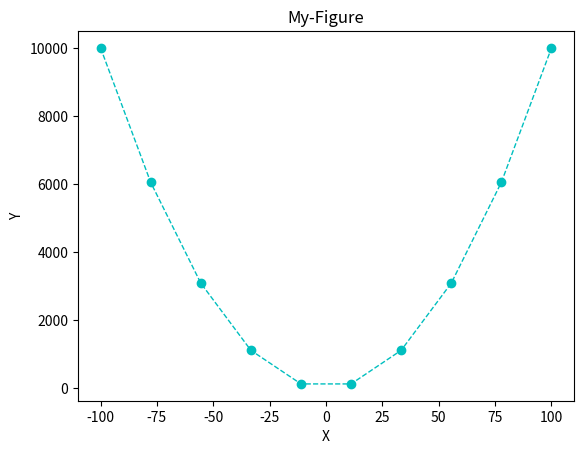

Reproduce this figure in Python.
import matplotlib.pyplot as plt
import numpy as np
x = np.linspace(-100,100,10)
y = x**2
plt.title("My-Figure")
plt.xlabel("X")
plt.ylabel("Y")
plt.plot(x,y,color="c",linestyle="--", marker="o",linewidth="1")
plt.show()